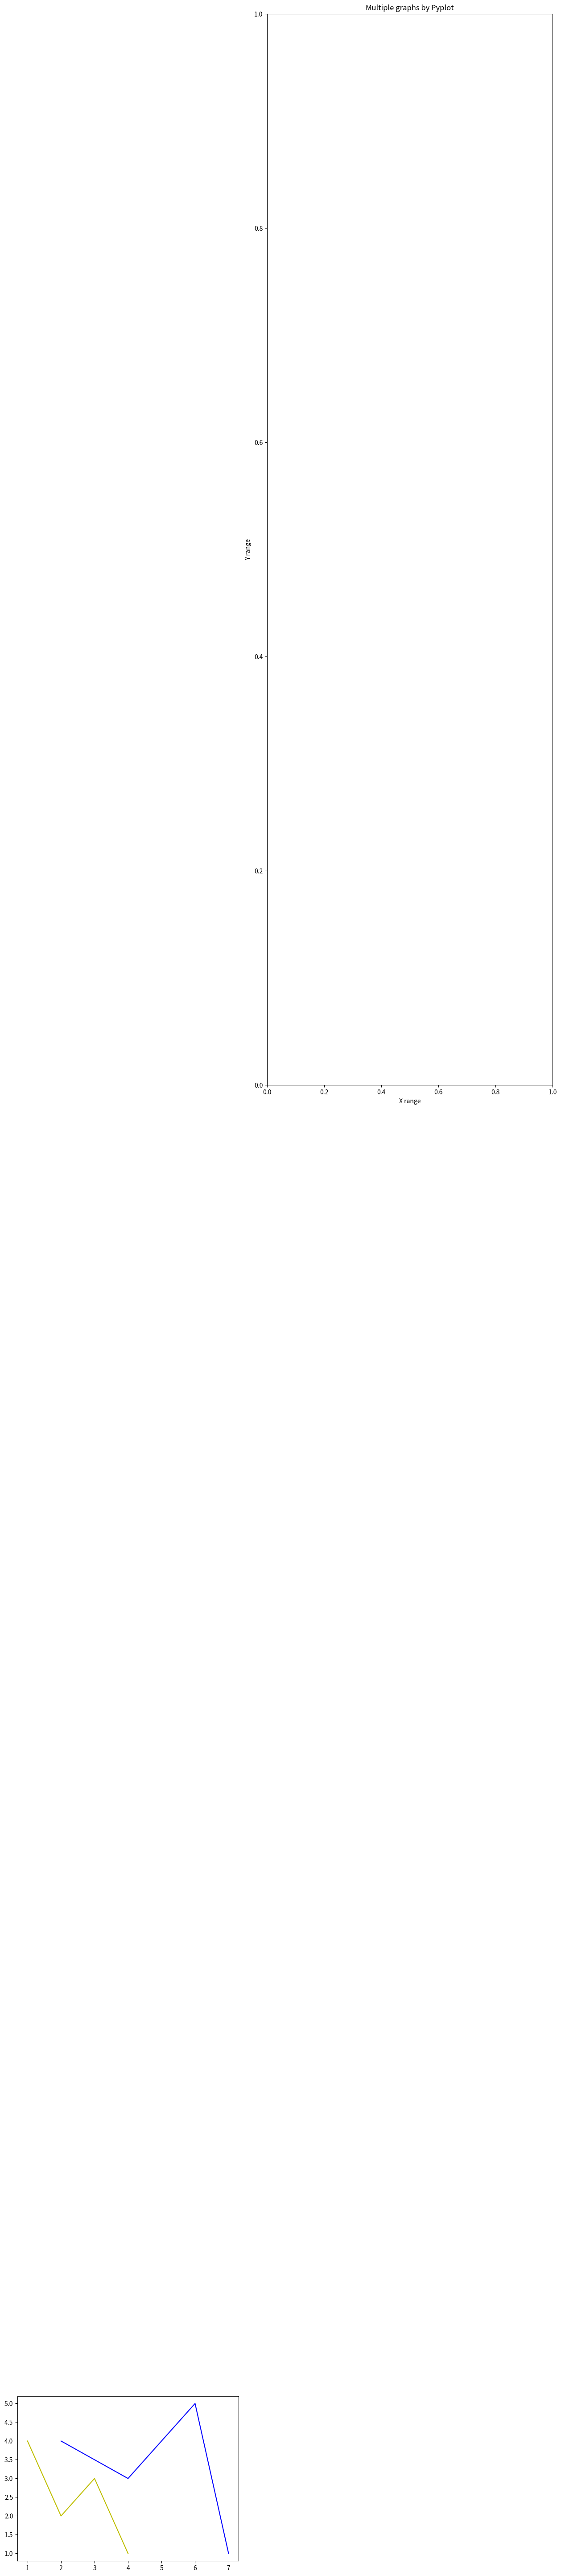

Reproduce this figure in Python.
#!/usr/bin/env python3

import matplotlib.pyplot as plt
import numpy as np

def main():
    x1 = np.array([2,4,6,7])
    y1 = np.array([4,3,5,1])
    x2 = np.array([1,2,3,4])
    y2 = np.array([4,2,3,1])

    plt.plot(x1,y1, 'b-')
    plt.plot(x2,y2, 'y-')
    plt.axes([1,7,1,5])
    plt.title('Multiple graphs by Pyplot')
    plt.xlabel('X range')
    plt.ylabel('Y range')
    plt.show()
    pass

if __name__ == "__main__":
    main()
